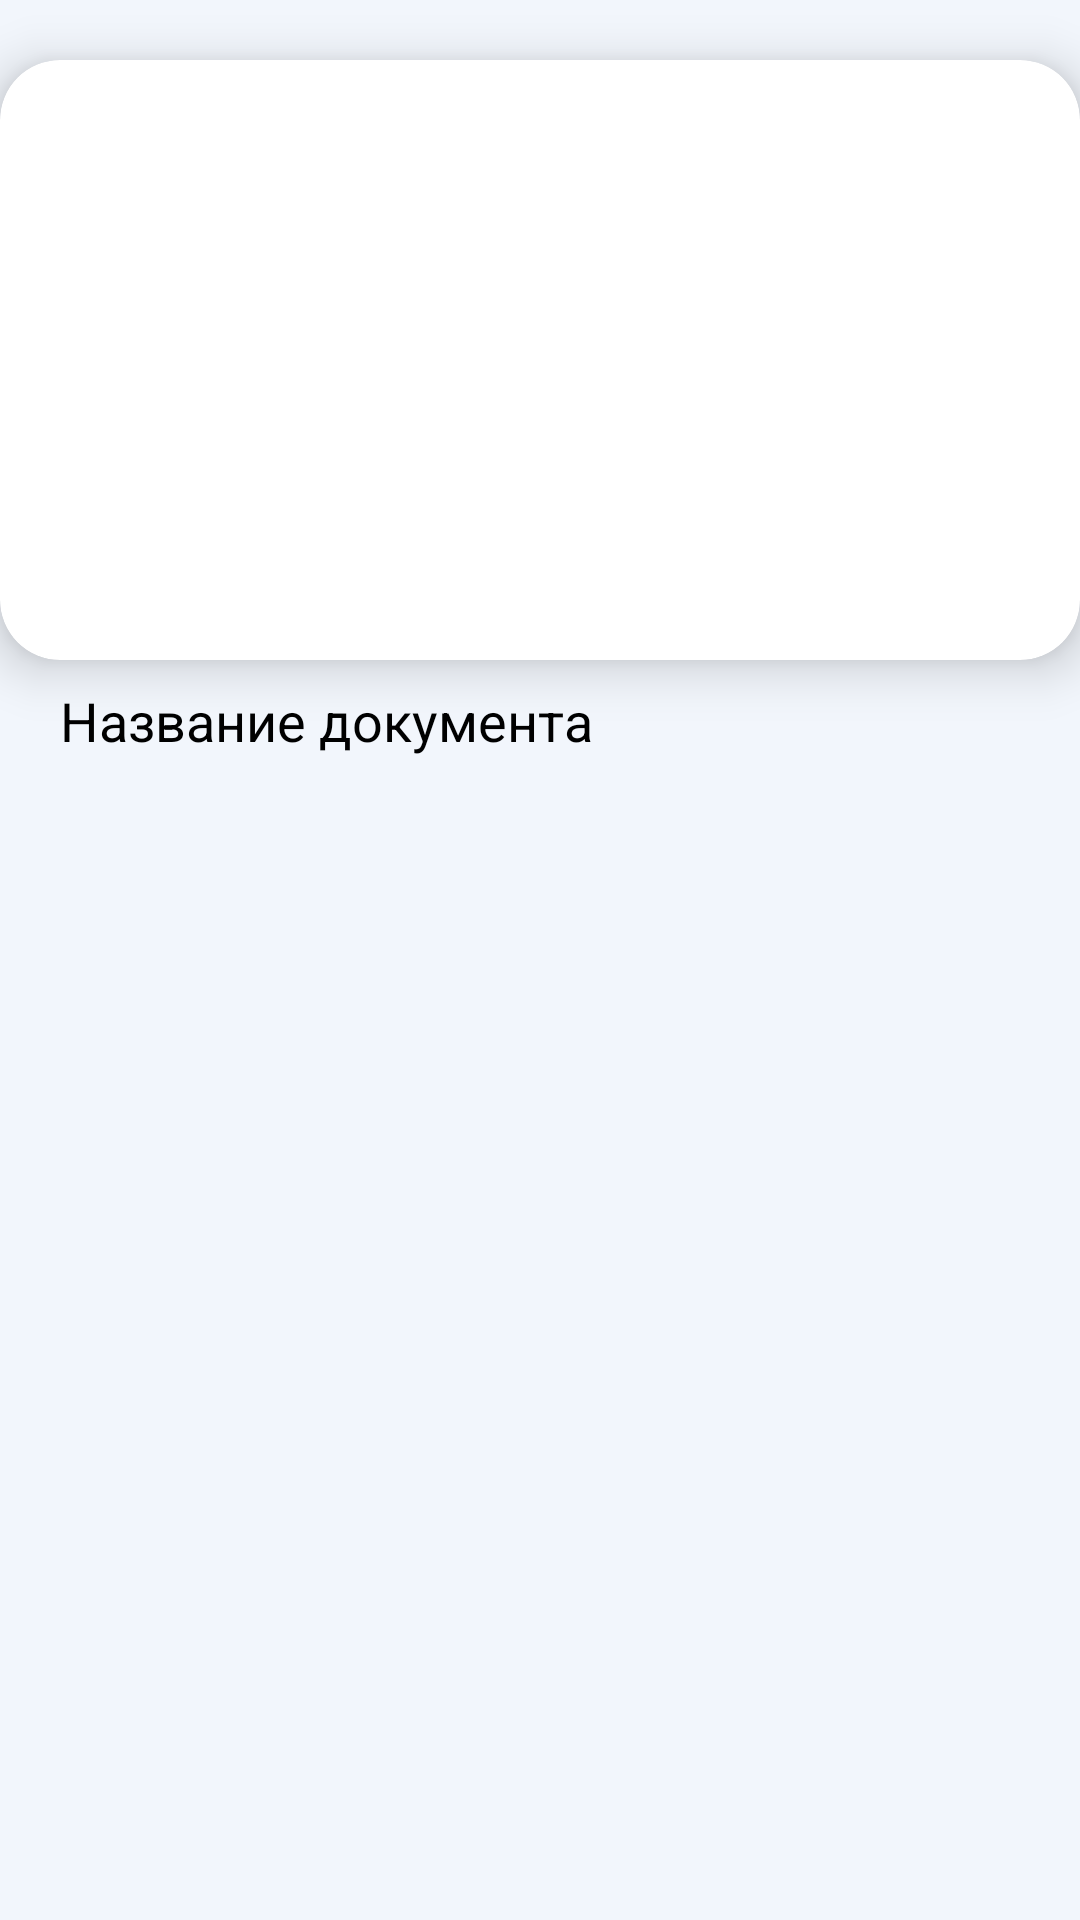

Here is an Android app screen rendered from its layout file. Give the layout XML and the strings, colors and styles it references.
<!-- AndroidManifest.xml: application theme Theme.ApplicatKSU -->
<!-- res/layout/doc_list_item.xml -->
<?xml version="1.0" encoding="utf-8"?>
<LinearLayout
    xmlns:android="http://schemas.android.com/apk/res/android"
    xmlns:app="http://schemas.android.com/apk/res-auto"
    android:layout_width="match_parent"
    android:layout_height="wrap_content"
    android:orientation="vertical">

    <androidx.cardview.widget.CardView
        android:layout_width="match_parent"
        android:layout_height="200dp"
        android:layout_marginTop="20dp"
        app:cardCornerRadius="20dp"
        app:cardElevation="10dp">
        <ImageView
            android:layout_width="match_parent"
            android:layout_height="match_parent"
            android:id="@+id/image_doc"
            android:src="@drawable/add_photo"
            android:scaleType="centerCrop"/>
    </androidx.cardview.widget.CardView>

    <TextView
        android:layout_width="wrap_content"
        android:layout_height="wrap_content"
        android:id="@+id/name_doc"
        android:text="Название документа"
        android:textSize="18sp"
        android:layout_marginEnd="20dp"
        android:layout_marginStart="20dp"
        android:layout_marginTop="8dp"
        android:layout_marginBottom="10dp"
        android:textColor="@color/black"/>
</LinearLayout>
<!-- resources referenced by this layout -->
<resources>
  <color name="black">#FF000000</color>
  <style name="Theme.ApplicatKSU" parent="Base.Theme.ApplicatKSU">
          <item name="android:textColor">@color/black</item>
          <item name="android:editTextColor">@color/black</item>
          <item name="android:colorPrimaryDark">@color/azure</item>
          <item name="android:windowBackground">@color/Blue_Alice</item>
          <item name="colorPrimary">@color/azure</item>
          
          <item name="colorPrimaryDark">@color/azure_dark</item>
          
          <item name="colorAccent">@color/azure_accent</item>
      </style>
  <style name="Base.Theme.ApplicatKSU" parent="Theme.Material3.DayNight.NoActionBar">
          <item name="colorPrimary">@color/azure</item>
          
          <item name="colorPrimaryDark">@color/azure_dark</item>
          
          <item name="colorAccent">@color/azure_accent</item>
      </style>
  <color name="azure">#0076AA</color>
  <color name="Blue_Alice">#F2F6FC</color>
  <color name="azure_dark">#0059B2</color>
  <color name="azure_accent">#89CFF0</color>
</resources>
